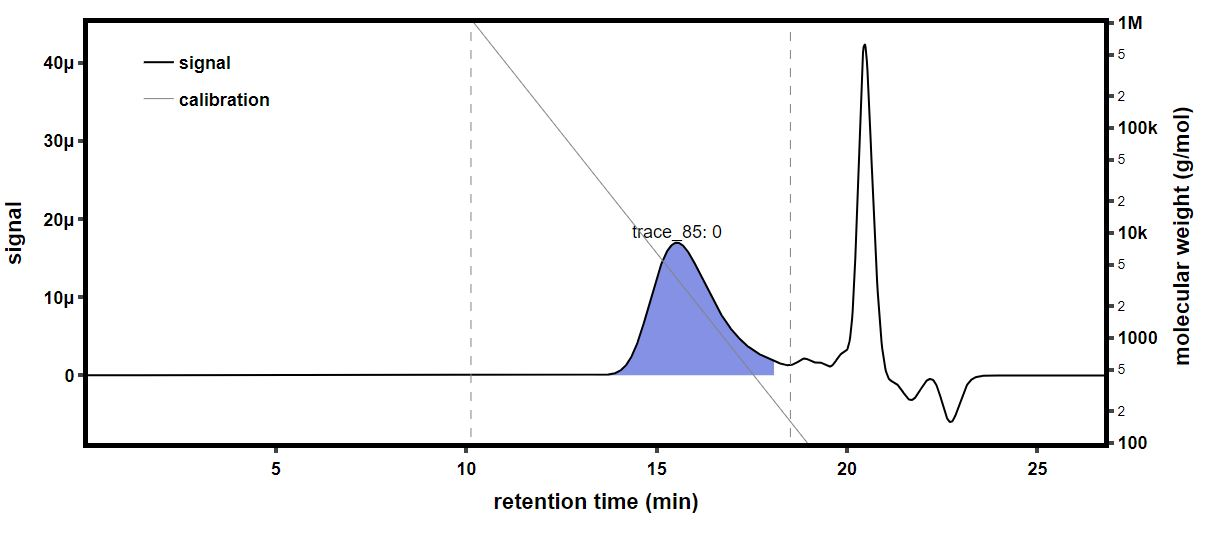

The data file committed next to this chart (first rows):
time (min), raw light scattering data: detector volt…, raw light scattering data: detector volt…, raw light scattering data: detector volt…, raw light scattering data: detector volt…, raw light scattering data: detector volt…, raw light scattering data: detector volt…, raw light scattering data: detector volt…, raw light scattering data: detector volt…, raw UV absorbance data: detector voltage…, differential refractive index data: diff…, Forward Laser Monitor: Forward Laser Mon…, Auto-inject Signal: Auto-inject Signal, Auto-inject Signal: Auto-inject Signal, absolute refractive index data: absolute…
-0.1693, 0.0257, 0.01493, 0.03981, 0.02846, 0.03303, 0.02711, 0.04136, 0.01614, , 0.0005186, 1.006, , 1.335
-0.1524, 0.02571, 0.01493, 0.03981, 0.02846, 0.03303, 0.02711, 0.04136, 0.01614, , 0.0005186, 1.006, , 1.335
-0.1356, 0.02571, 0.01493, 0.03981, 0.02846, 0.03303, 0.02711, 0.04136, 0.01614, , 0.0005186, 1.006, , 1.335
-0.1188, 0.02571, 0.01493, 0.03982, 0.02847, 0.03303, 0.02711, 0.04137, 0.01614, , 0.0005186, 1.006, , 1.335
-0.1019, 0.02571, 0.01494, 0.03982, 0.02847, 0.03303, 0.02711, 0.04137, 0.01614, , 0.0005186, 1.006, , 1.335
-0.08511, 0.0257, 0.01493, 0.03981, 0.02846, 0.03303, 0.02711, 0.04137, 0.01614, , 0.0005186, 1.006, , 1.335
-0.06827, 0.0257, 0.01493, 0.03981, 0.02846, 0.03303, 0.0271, 0.04137, 0.01614, , 0.0005186, 1.006, , 1.335
-0.05144, 0.0257, 0.01493, 0.03981, 0.02846, 0.03303, 0.02711, 0.04137, 0.01614, , 0.0005186, 1.006, , 1.335
-0.0346, 0.0257, 0.01493, 0.03981, 0.02846, 0.03303, 0.02711, 0.04137, 0.01614, , 0.0005186, 1.006, , 1.335
-0.01777, 0.0257, 0.01493, 0.03981, 0.02846, 0.03303, 0.0271, 0.04136, 0.01614, , 0.0005186, 1.006, , 1.335
-0.0009327, 0.0257, 0.01493, 0.03981, 0.02846, 0.03303, 0.0271, 0.04137, 0.01614, , 0.0005186, 1.006, , 1.335
0.0159, 0.0257, 0.01493, 0.03981, 0.02846, 0.03303, 0.02711, 0.04136, 0.01614, , 0.0005185, 1.006, , 1.335
0.03274, 0.0257, 0.01493, 0.03981, 0.02846, 0.03302, 0.02711, 0.04136, 0.01614, , 0.0005185, 1.006, , 1.335
0.04957, 0.0257, 0.01493, 0.03981, 0.02846, 0.03302, 0.02711, 0.04136, 0.01614, , 0.0005185, 1.006, , 1.335
0.06641, 0.0257, 0.01493, 0.03981, 0.02846, 0.03302, 0.02711, 0.04137, 0.01614, , 0.0005185, 1.006, , 1.335
0.08324, 0.0257, 0.01493, 0.03981, 0.02846, 0.03303, 0.02711, 0.04136, 0.01614, 0.05474, 0.0005185, 1.006, , 1.335
0.1001, 0.0257, 0.01493, 0.03981, 0.02846, 0.03303, 0.02711, 0.04136, 0.01614, 0.05461, 0.0005185, 1.006, , 1.335
0.1169, 0.0257, 0.01493, 0.03981, 0.02846, 0.03303, 0.02711, 0.04136, 0.01614, 0.05451, 0.0005185, 1.006, , 1.335
0.1337, 0.0257, 0.01493, 0.03981, 0.02846, 0.03303, 0.02711, 0.04136, 0.01614, 0.05445, 0.0005185, 1.006, , 1.335
0.1506, 0.0257, 0.01493, 0.03981, 0.02846, 0.03303, 0.02711, 0.04137, 0.01614, 0.05442, 0.0005185, 1.006, , 1.335
0.1674, 0.0257, 0.01493, 0.03981, 0.02846, 0.03303, 0.02711, 0.04137, 0.01614, 0.05443, 0.0005185, 1.006, , 1.335
0.1842, 0.0257, 0.01493, 0.03981, 0.02846, 0.03303, 0.02711, 0.04137, 0.01614, 0.05448, 0.0005185, 1.006, , 1.335
0.2011, 0.0257, 0.01493, 0.03981, 0.02846, 0.03303, 0.02711, 0.04137, 0.01613, 0.05455, 0.0005185, 1.006, , 1.335
0.2179, 0.0257, 0.01493, 0.03981, 0.02846, 0.03303, 0.02711, 0.04137, 0.01613, 0.05459, 0.0005185, 1.006, , 1.335
0.2348, 0.0257, 0.01493, 0.03982, 0.02846, 0.03303, 0.02711, 0.04136, 0.01613, 0.05458, 0.0005185, 1.006, , 1.335
0.2516, 0.0257, 0.01493, 0.03981, 0.02846, 0.03302, 0.02711, 0.04136, 0.01614, 0.05449, 0.0005185, 1.006, , 1.335
0.2684, 0.0257, 0.01493, 0.03981, 0.02846, 0.03302, 0.02711, 0.04136, 0.01614, 0.05443, 0.0005185, 1.006, , 1.335
0.2853, 0.0257, 0.01493, 0.03981, 0.02846, 0.03303, 0.02711, 0.04136, 0.01613, 0.0545, 0.0005185, 1.006, , 1.335
0.3021, 0.0257, 0.01493, 0.03982, 0.02846, 0.03303, 0.02711, 0.04136, 0.01613, 0.0546, 0.0005185, 1.006, , 1.335
0.3189, 0.0257, 0.01493, 0.03981, 0.02846, 0.03303, 0.02711, 0.04137, 0.01613, 0.05467, 0.0005185, 1.006, , 1.335
0.3358, 0.0257, 0.01493, 0.03981, 0.02846, 0.03303, 0.02711, 0.04136, 0.01613, 0.05467, 0.0005185, 1.006, , 1.335
0.3526, 0.02571, 0.01493, 0.03981, 0.02846, 0.03303, 0.02711, 0.04136, 0.01613, 0.05461, 0.0005185, 1.006, , 1.335
0.3694, 0.02571, 0.01493, 0.03981, 0.02846, 0.03303, 0.02711, 0.04137, 0.01614, 0.05455, 0.0005185, 1.006, , 1.335
0.3863, 0.02571, 0.01493, 0.03981, 0.02846, 0.03303, 0.02711, 0.04137, 0.01614, 0.05455, 0.0005185, 1.006, , 1.335
0.4031, 0.02571, 0.01493, 0.03981, 0.02846, 0.03302, 0.02711, 0.04137, 0.01614, 0.05458, 0.0005185, 1.006, , 1.335
0.4199, 0.02571, 0.01493, 0.03981, 0.02847, 0.03303, 0.02711, 0.04136, 0.01614, 0.05458, 0.0005185, 1.006, , 1.335
0.4368, 0.02571, 0.01493, 0.03982, 0.02846, 0.03303, 0.02711, 0.04137, 0.01613, 0.05458, 0.0005185, 1.006, , 1.335
0.4536, 0.0257, 0.01493, 0.03981, 0.02846, 0.03303, 0.02711, 0.04136, 0.01613, 0.05456, 0.0005185, 1.006, , 1.335
0.4704, 0.02571, 0.01493, 0.03982, 0.02847, 0.03303, 0.02711, 0.04136, 0.01614, 0.05454, 0.0005185, 1.006, , 1.335
0.4873, 0.0257, 0.01493, 0.03982, 0.02847, 0.03303, 0.02711, 0.04136, 0.01614, 0.0546, 0.0005185, 1.006, , 1.335
0.5041, 0.0257, 0.01493, 0.03981, 0.02847, 0.03303, 0.02711, 0.04137, 0.01614, 0.0546, 0.0005185, 1.006, , 1.335
0.5209, 0.0257, 0.01493, 0.03981, 0.02847, 0.03303, 0.02711, 0.04137, 0.01614, 0.05454, 0.0005185, 1.006, , 1.335
0.5378, 0.0257, 0.01493, 0.03981, 0.02846, 0.03303, 0.02711, 0.04136, 0.01613, 0.05454, 0.0005185, 1.006, , 1.335
0.5546, 0.0257, 0.01493, 0.03981, 0.02846, 0.03303, 0.02711, 0.04137, 0.01613, 0.05454, 0.0005185, 1.006, , 1.335
0.5714, 0.0257, 0.01493, 0.03981, 0.02846, 0.03303, 0.02711, 0.04137, 0.01613, 0.05445, 0.0005185, 1.006, , 1.335
0.5883, 0.0257, 0.01493, 0.03981, 0.02847, 0.03303, 0.02711, 0.04137, 0.01613, 0.05436, 0.0005185, 1.006, , 1.335
0.6051, 0.0257, 0.01493, 0.03981, 0.02846, 0.03303, 0.0271, 0.04137, 0.01613, 0.0544, 0.0005185, 1.006, , 1.335
0.6219, 0.0257, 0.01493, 0.03981, 0.02846, 0.03303, 0.02711, 0.04137, 0.01613, 0.05451, 0.0005185, 1.006, , 1.335
0.6388, 0.0257, 0.01493, 0.03981, 0.02846, 0.03303, 0.02711, 0.04136, 0.01614, 0.05452, 0.0005185, 1.006, , 1.335
0.6556, 0.0257, 0.01493, 0.03981, 0.02847, 0.03303, 0.02711, 0.04136, 0.01614, 0.05447, 0.0005185, 1.006, , 1.335
0.6724, 0.0257, 0.01493, 0.03981, 0.02846, 0.03303, 0.02711, 0.04136, 0.01614, 0.05452, 0.0005185, 1.006, , 1.335
0.6893, 0.02571, 0.01493, 0.03982, 0.02846, 0.03303, 0.02711, 0.04136, 0.01614, 0.05464, 0.0005185, 1.006, , 1.335
0.7061, 0.02571, 0.01493, 0.03981, 0.02846, 0.03303, 0.02711, 0.04136, 0.01614, 0.05467, 0.0005185, 1.006, , 1.335
0.723, 0.02571, 0.01493, 0.03981, 0.02847, 0.03303, 0.02711, 0.04136, 0.01614, 0.05461, 0.0005185, 1.006, , 1.335
0.7398, 0.0257, 0.01493, 0.03981, 0.02846, 0.03303, 0.02711, 0.04136, 0.01613, 0.05455, 0.0005185, 1.006, , 1.335
0.7566, 0.0257, 0.01493, 0.03981, 0.02846, 0.03303, 0.02711, 0.04137, 0.01614, 0.05448, 0.0005185, 1.006, , 1.335
0.7735, 0.0257, 0.01493, 0.03981, 0.02846, 0.03303, 0.02711, 0.04137, 0.01614, 0.05442, 0.0005185, 1.006, , 1.335
0.7903, 0.02571, 0.01494, 0.03982, 0.02847, 0.03303, 0.02711, 0.04137, 0.01614, 0.05442, 0.0005185, 1.006, , 1.335
0.8071, 0.02571, 0.01494, 0.03982, 0.02847, 0.03303, 0.02712, 0.04137, 0.01614, 0.05444, 0.0005185, 1.006, , 1.335
0.824, 0.0257, 0.01493, 0.03981, 0.02846, 0.03302, 0.02711, 0.04137, 0.01613, 0.05439, 0.0005185, 1.006, , 1.335
... 1,603 more rows
